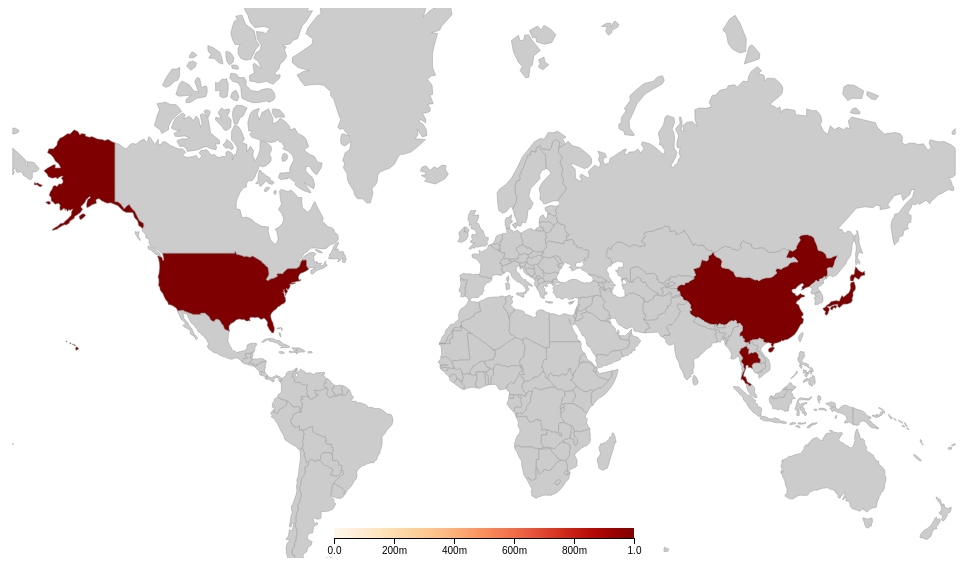
D3 v7 page, settled after 360 driven frames (6 s of simulated time); the page loaded 5 data file(s).


    const svg = d3.select("#map");
    const tooltip = document.getElementById("tooltip");
    const width = 1000;
    const height = 550;

    const projection = d3.geoMercator().scale(150).translate([width / 2, height / 1.4]);
    const path = d3.geoPath().projection(projection);
    const color = d3.scaleSequential(d3.interpolateOrRd);

    let covidData = {};
    let world, population;

    function processTimeSeriesData(rawData) {
      const dateKeys = Object.keys(rawData[0]).slice(4);
      const countryMap = new Map();

      rawData.forEach(row => {
        const country = row["Country/Region"];
        if (!countryMap.has(country)) {
          countryMap.set(country, Array(dateKeys.length).fill(0));
        }
        const totals = countryMap.get(country);
        dateKeys.forEach((date, i) => {
          totals[i] += +row[date];
        });
      });

      return { data: countryMap, dates: dateKeys };
    }

    async function loadData() {
      const [confirmed, deaths, recovered, worldGeo, popData] = await Promise.all([
        d3.csv("data/confirmed.csv"),
        d3.csv("data/death.csv"),
        d3.csv("data/recovery.csv"),
        d3.json("data/world.json"),
        d3.json("data/population.json")
      ]);

      const confirmedData = processTimeSeriesData(confirmed);
      const deathsData = processTimeSeriesData(deaths);
      const recoveredData = processTimeSeriesData(recovered);

      const dates = confirmedData.dates;
      covidData = {};

      for (let i = 0; i < dates.length; i++) {
        const day = dates[i];
        covidData[day] = {};
        confirmedData.data.forEach((arr, country) => {
          covidData[day][country] = {
            cases: arr[i],
            deaths: deathsData.data.get(country)?.[i] || 0,
            recovered: recoveredData.data.get(country)?.[i] || 0
          };
        });
      }

      world = worldGeo;
      population = popData;

      setupTimeline(dates);
      drawMap("cases", dates[0]);
    }

    function drawMap(metric, date) {
      svg.selectAll("*").remove();

      const values = Object.values(covidData[date])
        .map(d => d[metric])
        .filter(v => v !== undefined && !isNaN(v));

      const maxValue = d3.quantile(values.sort(d3.ascending), 0.98);
      color.domain([0, maxValue]);

      svg.append("g")
        .selectAll("path")
        .data(world.features)
        .enter()
        .append("path")
        .attr("d", path)
        .attr("fill", d => {
          const name = d.properties.name;
          const val = covidData[date]?.[name]?.[metric];
          return val ? color(Math.min(val, maxValue)) : "#ccc";
        })
        .attr("stroke", "#999")
        .attr("stroke-width", 0.5)
        .on("mouseover", function(event, d) {
          const name = d.properties.name;
          const val = covidData[date]?.[name]?.[metric];
          d3.select(this).attr("stroke-width", 1.5).attr("stroke", "#000");
          tooltip.style.opacity = 1;
          tooltip.innerHTML = `<strong>${name}</strong><br>${metric}: ${val ? d3.format(",")(val) : "No data"}`;
        })
        .on("mousemove", event => {
          tooltip.style.left = `${event.pageX + 10}px`;
          tooltip.style.top = `${event.pageY + 10}px`;
        })
        .on("mouseout", function() {
          d3.select(this).attr("stroke-width", 0.5).attr("stroke", "#999");
          tooltip.style.opacity = 0;
        });

      // Legend
      const legendWidth = 300;
      const legendHeight = 10;
      const legendSvg = svg.append("g")
        .attr("transform", `translate(${width / 2 - legendWidth / 2}, ${height - 30})`);

      const gradient = svg.append("defs")
        .append("linearGradient")
        .attr("id", "legend-gradient")
        .attr("x1", "0%").attr("x2", "100%")
        .attr("y1", "0%").attr("y2", "0%");

      for (let i = 0; i <= 100; i++) {
        gradient.append("stop")
          .attr("offset", `${i}%`)
          .attr("stop-color", color(maxValue * i / 100));
      }

      legendSvg.append("rect")
        .attr("width", legendWidth)
        .attr("height", legendHeight)
        .style("fill", "url(#legend-gradient)");

      const legendScale = d3.scaleLinear()
        .domain([0, maxValue])
        .range([0, legendWidth]);

      const legendAxis = d3.axisBottom(legendScale)
        .ticks(5)
        .tickFormat(d => d3.format(".2s")(d).replace("G", "B"));

      legendSvg.append("g")
        .attr("transform", `translate(0, ${legendHeight})`)
        .call(legendAxis);
    }

    function setupTimeline(dates) {
      const slider = document.getElementById("date-slider");
      const playPause = document.getElementById("play-pause");
      const currentDate = document.getElementById("current-date");
      let playing = false;
      let currentIndex = 0;
      let interval;
      let metric = document.getElementById("metric-select").value;

      slider.max = dates.length - 1;

      function update() {
        const date = dates[currentIndex];
        drawMap(metric, date);
        currentDate.innerText = `Date: ${date}`;
        slider.value = currentIndex;
      }

      slider.oninput = () => {
        currentIndex = +slider.value;
        update();
      };

      playPause.onclick = () => {
        if (playing) {
          clearInterval(interval);
          playPause.innerText = "Play";
        } else {
          interval = setInterval(() => {
            currentIndex = (currentIndex + 1) % dates.length;
            update();
          }, 300);
          playPause.innerText = "Pause";
        }
        playing = !playing;
      };

      document.getElementById("metric-select").addEventListener("change", e => {
        metric = e.target.value;
        update();
      });

      update();
    }

    loadData();
  

### data: data/confirmed.csv
Province/State, Country/Region, Lat, Long, 1/22/20, 1/23/20, 1/24/20, 1/25/20, 1/26/20, 1/27/20, 1/28/20, 1/29/20, 1/30/20, 1/31/20, 02-01-2020, 02-02-2020, 02-03-2020, 02-04-2020, 02-05-2020, 02-06-2020, 02-07-2020, 02-08-2020, 02-09-2020, 02-10-2020
, Afghanistan, 33.94, 67.71, 0, 0, 0, 0, 0, 0, 0, 0, 0, 0, 0, 0, 0, 0, 0, 0, 0, 0, 0, 0
, Albania, 41.15, 20.17, 0, 0, 0, 0, 0, 0, 0, 0, 0, 0, 0, 0, 0, 0, 0, 0, 0, 0, 0, 0
, Algeria, 28.03, 1.66, 0, 0, 0, 0, 0, 0, 0, 0, 0, 0, 0, 0, 0, 0, 0, 0, 0, 0, 0, 0
, Andorra, 42.51, 1.522, 0, 0, 0, 0, 0, 0, 0, 0, 0, 0, 0, 0, 0, 0, 0, 0, 0, 0, 0, 0
, Angola, -11.2, 17.87, 0, 0, 0, 0, 0, 0, 0, 0, 0, 0, 0, 0, 0, 0, 0, 0, 0, 0, 0, 0
, Antarctica, -71.95, 23.35, 0, 0, 0, 0, 0, 0, 0, 0, 0, 0, 0, 0, 0, 0, 0, 0, 0, 0, 0, 0
, Antigua and Barbuda, 17.06, -61.8, 0, 0, 0, 0, 0, 0, 0, 0, 0, 0, 0, 0, 0, 0, 0, 0, 0, 0, 0, 0
, Argentina, -38.42, -63.62, 0, 0, 0, 0, 0, 0, 0, 0, 0, 0, 0, 0, 0, 0, 0, 0, 0, 0, 0, 0
, Armenia, 40.07, 45.04, 0, 0, 0, 0, 0, 0, 0, 0, 0, 0, 0, 0, 0, 0, 0, 0, 0, 0, 0, 0
Australian Capital Territory, Australia, -35.47, 149, 0, 0, 0, 0, 0, 0, 0, 0, 0, 0, 0, 0, 0, 0, 0, 0, 0, 0, 0, 0
New South Wales, Australia, -33.87, 151.2, 0, 0, 0, 0, 3, 4, 4, 4, 4, 4, 4, 4, 4, 4, 4, 4, 4, 4, 4, 4
Northern Territory, Australia, -12.46, 130.8, 0, 0, 0, 0, 0, 0, 0, 0, 0, 0, 0, 0, 0, 0, 0, 0, 0, 0, 0, 0
Queensland, Australia, -27.47, 153, 0, 0, 0, 0, 0, 0, 0, 1, 3, 2, 3, 2, 2, 3, 3, 4, 5, 5, 5, 5
South Australia, Australia, -34.93, 138.6, 0, 0, 0, 0, 0, 0, 0, 0, 0, 0, 1, 2, 2, 2, 2, 2, 2, 2, 2, 2
Tasmania, Australia, -42.88, 147.3, 0, 0, 0, 0, 0, 0, 0, 0, 0, 0, 0, 0, 0, 0, 0, 0, 0, 0, 0, 0
Victoria, Australia, -37.81, 145, 0, 0, 0, 0, 1, 1, 1, 1, 2, 3, 4, 4, 4, 4, 4, 4, 4, 4, 4, 4
Western Australia, Australia, -31.95, 115.9, 0, 0, 0, 0, 0, 0, 0, 0, 0, 0, 0, 0, 0, 0, 0, 0, 0, 0, 0, 0
, Austria, 47.52, 14.55, 0, 0, 0, 0, 0, 0, 0, 0, 0, 0, 0, 0, 0, 0, 0, 0, 0, 0, 0, 0
, Azerbaijan, 40.14, 47.58, 0, 0, 0, 0, 0, 0, 0, 0, 0, 0, 0, 0, 0, 0, 0, 0, 0, 0, 0, 0
, Bahamas, 25.03, -78.04, 0, 0, 0, 0, 0, 0, 0, 0, 0, 0, 0, 0, 0, 0, 0, 0, 0, 0, 0, 0
, Bahrain, 26.03, 50.55, 0, 0, 0, 0, 0, 0, 0, 0, 0, 0, 0, 0, 0, 0, 0, 0, 0, 0, 0, 0
, Bangladesh, 23.68, 90.36, 0, 0, 0, 0, 0, 0, 0, 0, 0, 0, 0, 0, 0, 0, 0, 0, 0, 0, 0, 0
, Barbados, 13.19, -59.54, 0, 0, 0, 0, 0, 0, 0, 0, 0, 0, 0, 0, 0, 0, 0, 0, 0, 0, 0, 0
, Belarus, 53.71, 27.95, 0, 0, 0, 0, 0, 0, 0, 0, 0, 0, 0, 0, 0, 0, 0, 0, 0, 0, 0, 0
, Belgium, 50.83, 4.47, 0, 0, 0, 0, 0, 0, 0, 0, 0, 0, 0, 0, 0, 1, 1, 1, 1, 1, 1, 1
, Belize, 17.19, -88.5, 0, 0, 0, 0, 0, 0, 0, 0, 0, 0, 0, 0, 0, 0, 0, 0, 0, 0, 0, 0
, Benin, 9.308, 2.316, 0, 0, 0, 0, 0, 0, 0, 0, 0, 0, 0, 0, 0, 0, 0, 0, 0, 0, 0, 0
, Bhutan, 27.51, 90.43, 0, 0, 0, 0, 0, 0, 0, 0, 0, 0, 0, 0, 0, 0, 0, 0, 0, 0, 0, 0
, Bolivia, -16.29, -63.59, 0, 0, 0, 0, 0, 0, 0, 0, 0, 0, 0, 0, 0, 0, 0, 0, 0, 0, 0, 0
, Bosnia and Herzegovina, 43.92, 17.68, 0, 0, 0, 0, 0, 0, 0, 0, 0, 0, 0, 0, 0, 0, 0, 0, 0, 0, 0, 0
, Botswana, -22.33, 24.68, 0, 0, 0, 0, 0, 0, 0, 0, 0, 0, 0, 0, 0, 0, 0, 0, 0, 0, 0, 0
, Brazil, -14.23, -51.93, 0, 0, 0, 0, 0, 0, 0, 0, 0, 0, 0, 0, 0, 0, 0, 0, 0, 0, 0, 0
, Brunei, 4.535, 114.7, 0, 0, 0, 0, 0, 0, 0, 0, 0, 0, 0, 0, 0, 0, 0, 0, 0, 0, 0, 0
, Bulgaria, 42.73, 25.49, 0, 0, 0, 0, 0, 0, 0, 0, 0, 0, 0, 0, 0, 0, 0, 0, 0, 0, 0, 0
, Burkina Faso, 12.24, -1.562, 0, 0, 0, 0, 0, 0, 0, 0, 0, 0, 0, 0, 0, 0, 0, 0, 0, 0, 0, 0
, Burma, 21.92, 95.96, 0, 0, 0, 0, 0, 0, 0, 0, 0, 0, 0, 0, 0, 0, 0, 0, 0, 0, 0, 0
, Burundi, -3.373, 29.92, 0, 0, 0, 0, 0, 0, 0, 0, 0, 0, 0, 0, 0, 0, 0, 0, 0, 0, 0, 0
, Cabo Verde, 16.54, -23.04, 0, 0, 0, 0, 0, 0, 0, 0, 0, 0, 0, 0, 0, 0, 0, 0, 0, 0, 0, 0
, Cambodia, 11.55, 104.9, 0, 0, 0, 0, 0, 1, 1, 1, 1, 1, 1, 1, 1, 1, 1, 1, 1, 1, 1, 1
, Cameroon, 3.848, 11.5, 0, 0, 0, 0, 0, 0, 0, 0, 0, 0, 0, 0, 0, 0, 0, 0, 0, 0, 0, 0
Alberta, Canada, 53.93, -116.6, 0, 0, 0, 0, 0, 0, 0, 0, 0, 0, 0, 0, 0, 0, 0, 0, 0, 0, 0, 0
British Columbia, Canada, 53.73, -127.6, 0, 0, 0, 0, 0, 0, 1, 1, 1, 1, 1, 1, 1, 1, 2, 2, 4, 4, 4, 4
Diamond Princess, Canada, 0, 0, 0, 0, 0, 0, 0, 0, 0, 0, 0, 0, 0, 0, 0, 0, 0, 0, 0, 0, 0, 0
Grand Princess, Canada, 0, 0, 0, 0, 0, 0, 0, 0, 0, 0, 0, 0, 0, 0, 0, 0, 0, 0, 0, 0, 0, 0
Manitoba, Canada, 53.76, -98.81, 0, 0, 0, 0, 0, 0, 0, 0, 0, 0, 0, 0, 0, 0, 0, 0, 0, 0, 0, 0
New Brunswick, Canada, 46.57, -66.46, 0, 0, 0, 0, 0, 0, 0, 0, 0, 0, 0, 0, 0, 0, 0, 0, 0, 0, 0, 0
Newfoundland and Labrador, Canada, 53.14, -57.66, 0, 0, 0, 0, 0, 0, 0, 0, 0, 0, 0, 0, 0, 0, 0, 0, 0, 0, 0, 0
Northwest Territories, Canada, 64.83, -124.8, 0, 0, 0, 0, 0, 0, 0, 0, 0, 0, 0, 0, 0, 0, 0, 0, 0, 0, 0, 0
Nova Scotia, Canada, 44.68, -63.74, 0, 0, 0, 0, 0, 0, 0, 0, 0, 0, 0, 0, 0, 0, 0, 0, 0, 0, 0, 0
Nunavut, Canada, 70.3, -83.11, 0, 0, 0, 0, 0, 0, 0, 0, 0, 0, 0, 0, 0, 0, 0, 0, 0, 0, 0, 0
Ontario, Canada, 51.25, -85.32, 0, 2, 3, 3, 3, 3, 3, 3, 3, 3, 3, 3, 3, 4, 4, 4, 4, 4, 4, 5
Prince Edward Island, Canada, 46.51, -63.42, 0, 0, 0, 0, 0, 0, 0, 0, 0, 0, 0, 0, 0, 0, 0, 0, 0, 0, 0, 0
Quebec, Canada, 52.94, -73.55, 0, 0, 0, 0, 0, 0, 0, 0, 0, 0, 0, 0, 0, 0, 0, 0, 0, 0, 0, 0
Repatriated Travellers, Canada, , , 0, 0, 0, 0, 0, 0, 0, 0, 0, 0, 0, 0, 0, 0, 0, 0, 0, 0, 0, 0
Saskatchewan, Canada, 52.94, -106.5, 0, 0, 0, 0, 0, 0, 0, 0, 0, 0, 0, 0, 0, 0, 0, 0, 0, 0, 0, 0
Yukon, Canada, 64.28, -135, 0, 0, 0, 0, 0, 0, 0, 0, 0, 0, 0, 0, 0, 0, 0, 0, 0, 0, 0, 0
, Central African Republic, 6.611, 20.94, 0, 0, 0, 0, 0, 0, 0, 0, 0, 0, 0, 0, 0, 0, 0, 0, 0, 0, 0, 0
, Chad, 15.45, 18.73, 0, 0, 0, 0, 0, 0, 0, 0, 0, 0, 0, 0, 0, 0, 0, 0, 0, 0, 0, 0
, Chile, -35.68, -71.54, 0, 0, 0, 0, 0, 0, 0, 0, 0, 0, 0, 0, 0, 0, 0, 0, 0, 0, 0, 0
Anhui, China, 31.83, 117.2, 1, 9, 15, 39, 60, 70, 106, 152, 200, 237, 297, 340, 408, 480, 530, 591, 665, 733, 779, 830
... 229 more rows

### data: data/death.csv
Province/State, Country/Region, Lat, Long, 1/22/20, 1/23/20, 1/24/20, 1/25/20, 1/26/20, 1/27/20, 1/28/20, 1/29/20, 1/30/20, 1/31/20, 02-01-2020, 02-02-2020, 02-03-2020, 02-04-2020, 02-05-2020, 02-06-2020, 02-07-2020, 02-08-2020, 02-09-2020, 02-10-2020
, Afghanistan, 33.94, 67.71, 0, 0, 0, 0, 0, 0, 0, 0, 0, 0, 0, 0, 0, 0, 0, 0, 0, 0, 0, 0
, Albania, 41.15, 20.17, 0, 0, 0, 0, 0, 0, 0, 0, 0, 0, 0, 0, 0, 0, 0, 0, 0, 0, 0, 0
, Algeria, 28.03, 1.66, 0, 0, 0, 0, 0, 0, 0, 0, 0, 0, 0, 0, 0, 0, 0, 0, 0, 0, 0, 0
, Andorra, 42.51, 1.522, 0, 0, 0, 0, 0, 0, 0, 0, 0, 0, 0, 0, 0, 0, 0, 0, 0, 0, 0, 0
, Angola, -11.2, 17.87, 0, 0, 0, 0, 0, 0, 0, 0, 0, 0, 0, 0, 0, 0, 0, 0, 0, 0, 0, 0
, Antarctica, -71.95, 23.35, 0, 0, 0, 0, 0, 0, 0, 0, 0, 0, 0, 0, 0, 0, 0, 0, 0, 0, 0, 0
, Antigua and Barbuda, 17.06, -61.8, 0, 0, 0, 0, 0, 0, 0, 0, 0, 0, 0, 0, 0, 0, 0, 0, 0, 0, 0, 0
, Argentina, -38.42, -63.62, 0, 0, 0, 0, 0, 0, 0, 0, 0, 0, 0, 0, 0, 0, 0, 0, 0, 0, 0, 0
, Armenia, 40.07, 45.04, 0, 0, 0, 0, 0, 0, 0, 0, 0, 0, 0, 0, 0, 0, 0, 0, 0, 0, 0, 0
Australian Capital Territory, Australia, -35.47, 149, 0, 0, 0, 0, 0, 0, 0, 0, 0, 0, 0, 0, 0, 0, 0, 0, 0, 0, 0, 0
New South Wales, Australia, -33.87, 151.2, 0, 0, 0, 0, 0, 0, 0, 0, 0, 0, 0, 0, 0, 0, 0, 0, 0, 0, 0, 0
Northern Territory, Australia, -12.46, 130.8, 0, 0, 0, 0, 0, 0, 0, 0, 0, 0, 0, 0, 0, 0, 0, 0, 0, 0, 0, 0
Queensland, Australia, -27.47, 153, 0, 0, 0, 0, 0, 0, 0, 0, 0, 0, 0, 0, 0, 0, 0, 0, 0, 0, 0, 0
South Australia, Australia, -34.93, 138.6, 0, 0, 0, 0, 0, 0, 0, 0, 0, 0, 0, 0, 0, 0, 0, 0, 0, 0, 0, 0
Tasmania, Australia, -42.88, 147.3, 0, 0, 0, 0, 0, 0, 0, 0, 0, 0, 0, 0, 0, 0, 0, 0, 0, 0, 0, 0
Victoria, Australia, -37.81, 145, 0, 0, 0, 0, 0, 0, 0, 0, 0, 0, 0, 0, 0, 0, 0, 0, 0, 0, 0, 0
Western Australia, Australia, -31.95, 115.9, 0, 0, 0, 0, 0, 0, 0, 0, 0, 0, 0, 0, 0, 0, 0, 0, 0, 0, 0, 0
, Austria, 47.52, 14.55, 0, 0, 0, 0, 0, 0, 0, 0, 0, 0, 0, 0, 0, 0, 0, 0, 0, 0, 0, 0
, Azerbaijan, 40.14, 47.58, 0, 0, 0, 0, 0, 0, 0, 0, 0, 0, 0, 0, 0, 0, 0, 0, 0, 0, 0, 0
, Bahamas, 25.03, -78.04, 0, 0, 0, 0, 0, 0, 0, 0, 0, 0, 0, 0, 0, 0, 0, 0, 0, 0, 0, 0
, Bahrain, 26.03, 50.55, 0, 0, 0, 0, 0, 0, 0, 0, 0, 0, 0, 0, 0, 0, 0, 0, 0, 0, 0, 0
, Bangladesh, 23.68, 90.36, 0, 0, 0, 0, 0, 0, 0, 0, 0, 0, 0, 0, 0, 0, 0, 0, 0, 0, 0, 0
, Barbados, 13.19, -59.54, 0, 0, 0, 0, 0, 0, 0, 0, 0, 0, 0, 0, 0, 0, 0, 0, 0, 0, 0, 0
, Belarus, 53.71, 27.95, 0, 0, 0, 0, 0, 0, 0, 0, 0, 0, 0, 0, 0, 0, 0, 0, 0, 0, 0, 0
, Belgium, 50.83, 4.47, 0, 0, 0, 0, 0, 0, 0, 0, 0, 0, 0, 0, 0, 0, 0, 0, 0, 0, 0, 0
, Belize, 17.19, -88.5, 0, 0, 0, 0, 0, 0, 0, 0, 0, 0, 0, 0, 0, 0, 0, 0, 0, 0, 0, 0
, Benin, 9.308, 2.316, 0, 0, 0, 0, 0, 0, 0, 0, 0, 0, 0, 0, 0, 0, 0, 0, 0, 0, 0, 0
, Bhutan, 27.51, 90.43, 0, 0, 0, 0, 0, 0, 0, 0, 0, 0, 0, 0, 0, 0, 0, 0, 0, 0, 0, 0
, Bolivia, -16.29, -63.59, 0, 0, 0, 0, 0, 0, 0, 0, 0, 0, 0, 0, 0, 0, 0, 0, 0, 0, 0, 0
, Bosnia and Herzegovina, 43.92, 17.68, 0, 0, 0, 0, 0, 0, 0, 0, 0, 0, 0, 0, 0, 0, 0, 0, 0, 0, 0, 0
, Botswana, -22.33, 24.68, 0, 0, 0, 0, 0, 0, 0, 0, 0, 0, 0, 0, 0, 0, 0, 0, 0, 0, 0, 0
, Brazil, -14.23, -51.93, 0, 0, 0, 0, 0, 0, 0, 0, 0, 0, 0, 0, 0, 0, 0, 0, 0, 0, 0, 0
, Brunei, 4.535, 114.7, 0, 0, 0, 0, 0, 0, 0, 0, 0, 0, 0, 0, 0, 0, 0, 0, 0, 0, 0, 0
, Bulgaria, 42.73, 25.49, 0, 0, 0, 0, 0, 0, 0, 0, 0, 0, 0, 0, 0, 0, 0, 0, 0, 0, 0, 0
, Burkina Faso, 12.24, -1.562, 0, 0, 0, 0, 0, 0, 0, 0, 0, 0, 0, 0, 0, 0, 0, 0, 0, 0, 0, 0
, Burma, 21.92, 95.96, 0, 0, 0, 0, 0, 0, 0, 0, 0, 0, 0, 0, 0, 0, 0, 0, 0, 0, 0, 0
, Burundi, -3.373, 29.92, 0, 0, 0, 0, 0, 0, 0, 0, 0, 0, 0, 0, 0, 0, 0, 0, 0, 0, 0, 0
, Cabo Verde, 16.54, -23.04, 0, 0, 0, 0, 0, 0, 0, 0, 0, 0, 0, 0, 0, 0, 0, 0, 0, 0, 0, 0
, Cambodia, 11.55, 104.9, 0, 0, 0, 0, 0, 0, 0, 0, 0, 0, 0, 0, 0, 0, 0, 0, 0, 0, 0, 0
, Cameroon, 3.848, 11.5, 0, 0, 0, 0, 0, 0, 0, 0, 0, 0, 0, 0, 0, 0, 0, 0, 0, 0, 0, 0
Alberta, Canada, 53.93, -116.6, 0, 0, 0, 0, 0, 0, 0, 0, 0, 0, 0, 0, 0, 0, 0, 0, 0, 0, 0, 0
British Columbia, Canada, 53.73, -127.6, 0, 0, 0, 0, 0, 0, 0, 0, 0, 0, 0, 0, 0, 0, 0, 0, 0, 0, 0, 0
Diamond Princess, Canada, 0, 0, 0, 0, 0, 0, 0, 0, 0, 0, 0, 0, 0, 0, 0, 0, 0, 0, 0, 0, 0, 0
Grand Princess, Canada, 0, 0, 0, 0, 0, 0, 0, 0, 0, 0, 0, 0, 0, 0, 0, 0, 0, 0, 0, 0, 0, 0
Manitoba, Canada, 53.76, -98.81, 0, 0, 0, 0, 0, 0, 0, 0, 0, 0, 0, 0, 0, 0, 0, 0, 0, 0, 0, 0
New Brunswick, Canada, 46.57, -66.46, 0, 0, 0, 0, 0, 0, 0, 0, 0, 0, 0, 0, 0, 0, 0, 0, 0, 0, 0, 0
Newfoundland and Labrador, Canada, 53.14, -57.66, 0, 0, 0, 0, 0, 0, 0, 0, 0, 0, 0, 0, 0, 0, 0, 0, 0, 0, 0, 0
Northwest Territories, Canada, 64.83, -124.8, 0, 0, 0, 0, 0, 0, 0, 0, 0, 0, 0, 0, 0, 0, 0, 0, 0, 0, 0, 0
Nova Scotia, Canada, 44.68, -63.74, 0, 0, 0, 0, 0, 0, 0, 0, 0, 0, 0, 0, 0, 0, 0, 0, 0, 0, 0, 0
Nunavut, Canada, 70.3, -83.11, 0, 0, 0, 0, 0, 0, 0, 0, 0, 0, 0, 0, 0, 0, 0, 0, 0, 0, 0, 0
Ontario, Canada, 51.25, -85.32, 0, 0, 0, 0, 0, 0, 0, 0, 0, 0, 0, 0, 0, 0, 0, 0, 0, 0, 0, 0
Prince Edward Island, Canada, 46.51, -63.42, 0, 0, 0, 0, 0, 0, 0, 0, 0, 0, 0, 0, 0, 0, 0, 0, 0, 0, 0, 0
Quebec, Canada, 52.94, -73.55, 0, 0, 0, 0, 0, 0, 0, 0, 0, 0, 0, 0, 0, 0, 0, 0, 0, 0, 0, 0
Repatriated Travellers, Canada, , , 0, 0, 0, 0, 0, 0, 0, 0, 0, 0, 0, 0, 0, 0, 0, 0, 0, 0, 0, 0
Saskatchewan, Canada, 52.94, -106.5, 0, 0, 0, 0, 0, 0, 0, 0, 0, 0, 0, 0, 0, 0, 0, 0, 0, 0, 0, 0
Yukon, Canada, 64.28, -135, 0, 0, 0, 0, 0, 0, 0, 0, 0, 0, 0, 0, 0, 0, 0, 0, 0, 0, 0, 0
, Central African Republic, 6.611, 20.94, 0, 0, 0, 0, 0, 0, 0, 0, 0, 0, 0, 0, 0, 0, 0, 0, 0, 0, 0, 0
, Chad, 15.45, 18.73, 0, 0, 0, 0, 0, 0, 0, 0, 0, 0, 0, 0, 0, 0, 0, 0, 0, 0, 0, 0
, Chile, -35.68, -71.54, 0, 0, 0, 0, 0, 0, 0, 0, 0, 0, 0, 0, 0, 0, 0, 0, 0, 0, 0, 0
Anhui, China, 31.83, 117.2, 0, 0, 0, 0, 0, 0, 0, 0, 0, 0, 0, 0, 0, 0, 0, 0, 0, 0, 1, 3
... 229 more rows

### data: data/recovery.csv
Province/State, Country/Region, Lat, Long, 1/22/20, 1/23/20, 1/24/20, 1/25/20, 1/26/20, 1/27/20, 1/28/20, 1/29/20, 1/30/20, 1/31/20, 2/1/20, 2/2/20, 2/3/20, 2/4/20, 2/5/20, 2/6/20, 2/7/20, 2/8/20, 2/9/20, 2/10/20
, Afghanistan, 33.94, 67.71, 0, 0, 0, 0, 0, 0, 0, 0, 0, 0, 0, 0, 0, 0, 0, 0, 0, 0, 0, 0
, Albania, 41.15, 20.17, 0, 0, 0, 0, 0, 0, 0, 0, 0, 0, 0, 0, 0, 0, 0, 0, 0, 0, 0, 0
, Algeria, 28.03, 1.66, 0, 0, 0, 0, 0, 0, 0, 0, 0, 0, 0, 0, 0, 0, 0, 0, 0, 0, 0, 0
, Andorra, 42.51, 1.522, 0, 0, 0, 0, 0, 0, 0, 0, 0, 0, 0, 0, 0, 0, 0, 0, 0, 0, 0, 0
, Angola, -11.2, 17.87, 0, 0, 0, 0, 0, 0, 0, 0, 0, 0, 0, 0, 0, 0, 0, 0, 0, 0, 0, 0
, Antarctica, -71.95, 23.35, 0, 0, 0, 0, 0, 0, 0, 0, 0, 0, 0, 0, 0, 0, 0, 0, 0, 0, 0, 0
, Antigua and Barbuda, 17.06, -61.8, 0, 0, 0, 0, 0, 0, 0, 0, 0, 0, 0, 0, 0, 0, 0, 0, 0, 0, 0, 0
, Argentina, -38.42, -63.62, 0, 0, 0, 0, 0, 0, 0, 0, 0, 0, 0, 0, 0, 0, 0, 0, 0, 0, 0, 0
, Armenia, 40.07, 45.04, 0, 0, 0, 0, 0, 0, 0, 0, 0, 0, 0, 0, 0, 0, 0, 0, 0, 0, 0, 0
Australian Capital Territory, Australia, -35.47, 149, 0, 0, 0, 0, 0, 0, 0, 0, 0, 0, 0, 0, 0, 0, 0, 0, 0, 0, 0, 0
New South Wales, Australia, -33.87, 151.2, 0, 0, 0, 0, 0, 0, 0, 0, 2, 2, 2, 2, 2, 2, 2, 2, 2, 2, 2, 2
Northern Territory, Australia, -12.46, 130.8, 0, 0, 0, 0, 0, 0, 0, 0, 0, 0, 0, 0, 0, 0, 0, 0, 0, 0, 0, 0
Queensland, Australia, -27.47, 153, 0, 0, 0, 0, 0, 0, 0, 0, 0, 0, 0, 0, 0, 0, 0, 0, 0, 0, 0, 0
South Australia, Australia, -34.93, 138.6, 0, 0, 0, 0, 0, 0, 0, 0, 0, 0, 0, 0, 0, 0, 0, 0, 0, 0, 0, 0
Tasmania, Australia, -42.88, 147.3, 0, 0, 0, 0, 0, 0, 0, 0, 0, 0, 0, 0, 0, 0, 0, 0, 0, 0, 0, 0
Victoria, Australia, -37.81, 145, 0, 0, 0, 0, 0, 0, 0, 0, 0, 0, 0, 0, 0, 0, 0, 0, 0, 0, 0, 0
Western Australia, Australia, -31.95, 115.9, 0, 0, 0, 0, 0, 0, 0, 0, 0, 0, 0, 0, 0, 0, 0, 0, 0, 0, 0, 0
, Austria, 47.52, 14.55, 0, 0, 0, 0, 0, 0, 0, 0, 0, 0, 0, 0, 0, 0, 0, 0, 0, 0, 0, 0
, Azerbaijan, 40.14, 47.58, 0, 0, 0, 0, 0, 0, 0, 0, 0, 0, 0, 0, 0, 0, 0, 0, 0, 0, 0, 0
, Bahamas, 25.03, -78.04, 0, 0, 0, 0, 0, 0, 0, 0, 0, 0, 0, 0, 0, 0, 0, 0, 0, 0, 0, 0
, Bahrain, 26.03, 50.55, 0, 0, 0, 0, 0, 0, 0, 0, 0, 0, 0, 0, 0, 0, 0, 0, 0, 0, 0, 0
, Bangladesh, 23.68, 90.36, 0, 0, 0, 0, 0, 0, 0, 0, 0, 0, 0, 0, 0, 0, 0, 0, 0, 0, 0, 0
, Barbados, 13.19, -59.54, 0, 0, 0, 0, 0, 0, 0, 0, 0, 0, 0, 0, 0, 0, 0, 0, 0, 0, 0, 0
, Belarus, 53.71, 27.95, 0, 0, 0, 0, 0, 0, 0, 0, 0, 0, 0, 0, 0, 0, 0, 0, 0, 0, 0, 0
, Belgium, 50.83, 4.47, 0, 0, 0, 0, 0, 0, 0, 0, 0, 0, 0, 0, 0, 0, 0, 0, 0, 0, 0, 0
, Belize, 17.19, -88.5, 0, 0, 0, 0, 0, 0, 0, 0, 0, 0, 0, 0, 0, 0, 0, 0, 0, 0, 0, 0
, Benin, 9.308, 2.316, 0, 0, 0, 0, 0, 0, 0, 0, 0, 0, 0, 0, 0, 0, 0, 0, 0, 0, 0, 0
, Bhutan, 27.51, 90.43, 0, 0, 0, 0, 0, 0, 0, 0, 0, 0, 0, 0, 0, 0, 0, 0, 0, 0, 0, 0
, Bolivia, -16.29, -63.59, 0, 0, 0, 0, 0, 0, 0, 0, 0, 0, 0, 0, 0, 0, 0, 0, 0, 0, 0, 0
, Bosnia and Herzegovina, 43.92, 17.68, 0, 0, 0, 0, 0, 0, 0, 0, 0, 0, 0, 0, 0, 0, 0, 0, 0, 0, 0, 0
, Botswana, -22.33, 24.68, 0, 0, 0, 0, 0, 0, 0, 0, 0, 0, 0, 0, 0, 0, 0, 0, 0, 0, 0, 0
, Brazil, -14.23, -51.93, 0, 0, 0, 0, 0, 0, 0, 0, 0, 0, 0, 0, 0, 0, 0, 0, 0, 0, 0, 0
, Brunei, 4.535, 114.7, 0, 0, 0, 0, 0, 0, 0, 0, 0, 0, 0, 0, 0, 0, 0, 0, 0, 0, 0, 0
, Bulgaria, 42.73, 25.49, 0, 0, 0, 0, 0, 0, 0, 0, 0, 0, 0, 0, 0, 0, 0, 0, 0, 0, 0, 0
, Burkina Faso, 12.24, -1.562, 0, 0, 0, 0, 0, 0, 0, 0, 0, 0, 0, 0, 0, 0, 0, 0, 0, 0, 0, 0
, Burma, 21.92, 95.96, 0, 0, 0, 0, 0, 0, 0, 0, 0, 0, 0, 0, 0, 0, 0, 0, 0, 0, 0, 0
, Burundi, -3.373, 29.92, 0, 0, 0, 0, 0, 0, 0, 0, 0, 0, 0, 0, 0, 0, 0, 0, 0, 0, 0, 0
, Cabo Verde, 16.54, -23.04, 0, 0, 0, 0, 0, 0, 0, 0, 0, 0, 0, 0, 0, 0, 0, 0, 0, 0, 0, 0
, Cambodia, 11.55, 104.9, 0, 0, 0, 0, 0, 0, 0, 0, 0, 0, 0, 0, 0, 0, 0, 0, 0, 0, 0, 0
, Cameroon, 3.848, 11.5, 0, 0, 0, 0, 0, 0, 0, 0, 0, 0, 0, 0, 0, 0, 0, 0, 0, 0, 0, 0
, Canada, 56.13, -106.3, 0, 0, 0, 0, 0, 0, 0, 0, 0, 0, 0, 0, 0, 0, 0, 0, 0, 0, 0, 0
, Central African Republic, 6.611, 20.94, 0, 0, 0, 0, 0, 0, 0, 0, 0, 0, 0, 0, 0, 0, 0, 0, 0, 0, 0, 0
, Chad, 15.45, 18.73, 0, 0, 0, 0, 0, 0, 0, 0, 0, 0, 0, 0, 0, 0, 0, 0, 0, 0, 0, 0
, Chile, -35.68, -71.54, 0, 0, 0, 0, 0, 0, 0, 0, 0, 0, 0, 0, 0, 0, 0, 0, 0, 0, 0, 0
Anhui, China, 31.83, 117.2, 0, 0, 0, 0, 0, 0, 0, 2, 2, 3, 5, 7, 14, 20, 23, 34, 47, 59, 72, 88
Beijing, China, 40.18, 116.4, 0, 0, 1, 2, 2, 2, 4, 4, 4, 5, 9, 9, 12, 23, 24, 31, 33, 34, 37, 44
Chongqing, China, 30.06, 107.9, 0, 0, 0, 0, 0, 0, 0, 1, 1, 1, 3, 7, 9, 9, 15, 24, 31, 39, 51, 66
Fujian, China, 26.08, 118, 0, 0, 0, 0, 0, 0, 0, 0, 0, 0, 0, 0, 1, 3, 11, 14, 20, 24, 35, 39
Gansu, China, 35.75, 104.3, 0, 0, 0, 0, 0, 0, 0, 0, 0, 0, 0, 3, 3, 4, 6, 6, 9, 12, 16, 17
Guangdong, China, 23.34, 113.4, 0, 2, 2, 2, 2, 4, 4, 5, 10, 11, 14, 15, 21, 30, 49, 69, 88, 112, 141, 167
Guangxi, China, 23.83, 108.8, 0, 0, 0, 0, 0, 0, 2, 2, 2, 2, 2, 2, 7, 10, 13, 14, 17, 17, 18, 24
Guizhou, China, 26.82, 106.9, 0, 0, 0, 0, 0, 0, 0, 1, 1, 2, 2, 2, 2, 2, 9, 6, 6, 7, 7, 10
Hainan, China, 19.2, 109.7, 0, 0, 0, 0, 0, 0, 0, 0, 1, 1, 1, 4, 4, 5, 5, 8, 10, 14, 19, 19
Hebei, China, 37.9, 114.9, 0, 0, 0, 0, 0, 0, 0, 0, 0, 0, 0, 3, 3, 4, 6, 13, 22, 30, 34, 41
Heilongjiang, China, 47.86, 127.8, 0, 0, 0, 0, 0, 0, 0, 0, 0, 0, 2, 2, 2, 4, 7, 8, 12, 13, 14, 30
Henan, China, 33.88, 113.6, 0, 0, 0, 0, 0, 0, 0, 1, 2, 3, 3, 10, 16, 27, 47, 56, 86, 116, 153, 191
Hong Kong, China, 22.3, 114.2, 0, 0, 0, 0, 0, 0, 0, 0, 0, 0, 0, 0, 0, 0, 0, 0, 0, 0, 0, 0
Hubei, China, 30.98, 112.3, 28, 28, 31, 32, 42, 45, 80, 88, 90, 141, 168, 295, 386, 522, 633, 817, 1115, 1439, 1795, 2222
Hunan, China, 27.61, 111.7, 0, 0, 0, 0, 0, 0, 0, 0, 2, 2, 8, 16, 22, 31, 54, 81, 112, 156, 186, 208
Inner Mongolia, China, 44.09, 113.9, 0, 0, 0, 0, 0, 0, 0, 0, 0, 1, 1, 1, 1, 1, 3, 4, 5, 5, 5, 5
... 214 more rows

### data: data/world.json
{
 "type": "FeatureCollection",
 "features": [
  {
   "type": "Feature",
   "properties": {
    "name": "Afghanistan"
   },
   "geometry": {
    "type": "Polygon",
    "coordinates": "[... 1 items]"
   },
   "id": "AFG"
  },
  {
   "type": "Feature",
   "properties": {
    "name": "Angola"
   },
   "geometry": {
    "type": "MultiPolygon",
    "coordinates": "[... 2 items]"
   },
   "id": "AGO"
  },
  {
   "type": "Feature",
   "properties": {
    "name": "Albania"
   },
   "geometry": {
    "type": "Polygon",
    "coordinates": "[... 1 items]"
   },
   "id": "ALB"
  },
  {
   "type": "Feature",
   "properties": {
    "name": "United Arab Emirates"
   },
   "geometry": {
    "type": "Polygon",
    "coordinates": "[... 1 items]"
   },
   "id": "ARE"
  },
  {
   "type": "Feature",
   "properties": {
    "name": "Argentina"
   },
   "geometry": {
    "type": "MultiPolygon",
    "coordinates": "[... 2 items]"
   },
   "id": "ARG"
  },
  {
   "type": "Feature",
   "properties": {
    "name": "Armenia"
   },
   "geometry": {
    "type": "Polygon",
    "coordinates": "[... 1 items]"
   },
   "id": "ARM"
  },
  {
   "type": "Feature",
   "properties": {
    "name": "Antarctica"
   },
   "geometry": {
    "type": "MultiPolygon",
    "coordinates": "[... 8 items]"
   },
   "id": "ATA"
  },
  {
   "type": "Feature",
   "properties": {
    "name": "French Southern and Antarctic Lands"
   },
   "geometry": {
    "type": "Polygon",
    "coordinates": "[... 1 items]"
   },
   "id": "ATF"
  },
  "... 169 more items"
 ]
}

### data: data/population.json, 1429 bytes — head not shown